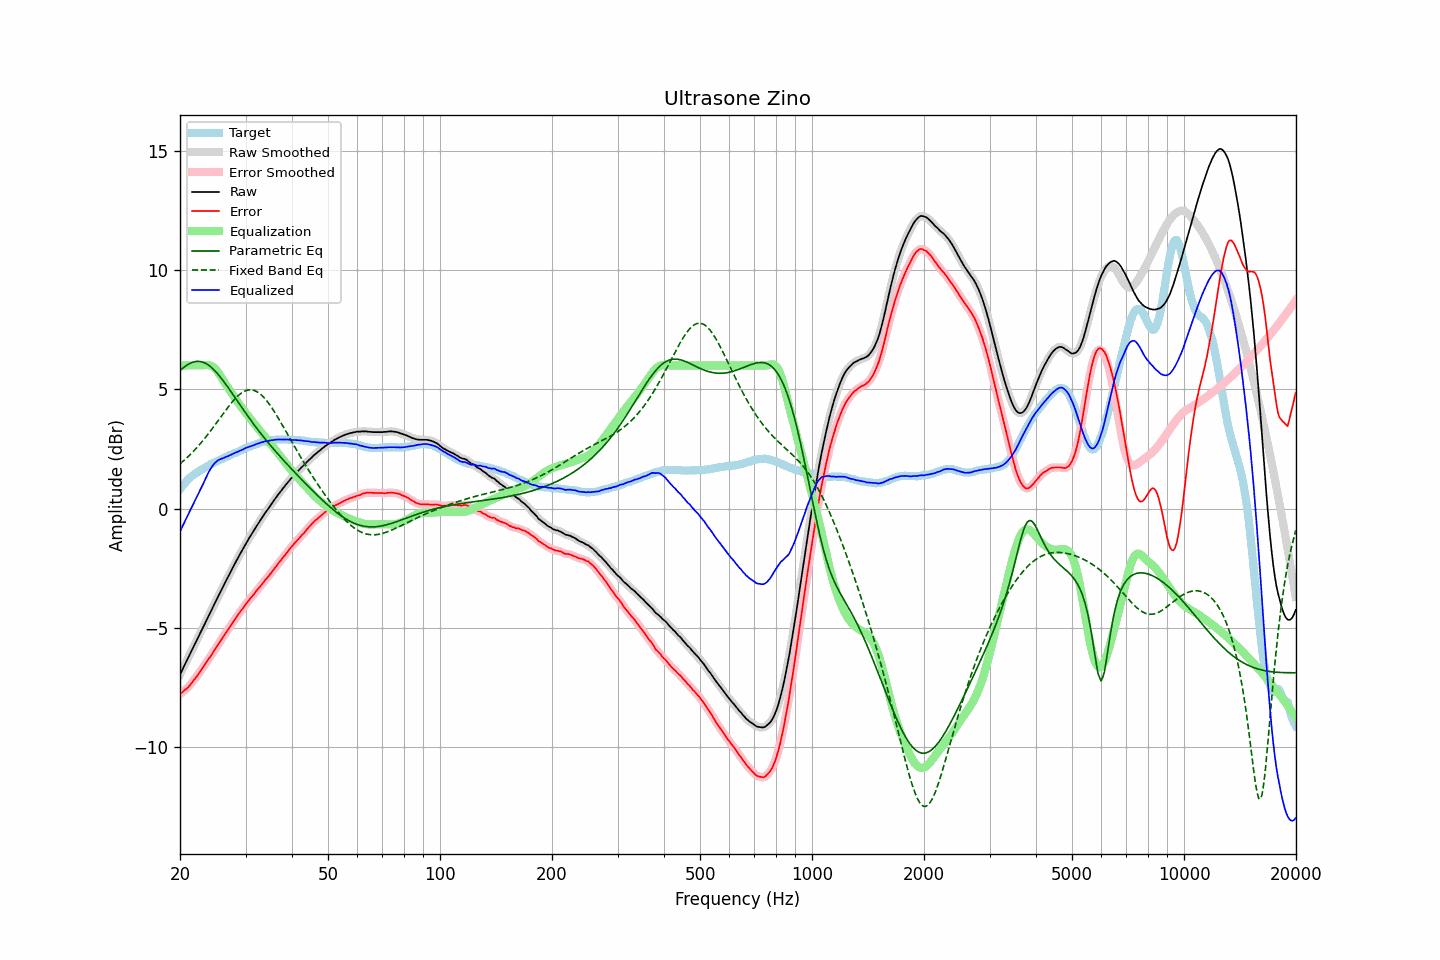

The file beside this chart, header and first rows:
frequency, raw, error, smoothed, error_smoothed, equalization, parametric_eq, fixed_band_eq, equalized_raw, equalized_smoothed, target
20.00, -6.96, -7.77, -6.95, -7.77, 6.00, 5.78, 1.88, -0.96, -0.95, 0.82
20.20, -6.82, -7.72, -6.82, -7.72, 6.00, 5.84, 1.93, -0.82, -0.82, 0.91
20.40, -6.67, -7.66, -6.68, -7.66, 6.00, 5.90, 1.99, -0.67, -0.68, 0.99
20.61, -6.54, -7.59, -6.54, -7.60, 6.00, 5.95, 2.05, -0.54, -0.54, 1.05
20.81, -6.40, -7.55, -6.40, -7.55, 6.00, 6.00, 2.11, -0.40, -0.40, 1.15
21.02, -6.26, -7.49, -6.26, -7.48, 6.00, 6.04, 2.18, -0.26, -0.26, 1.23
21.23, -6.12, -7.41, -6.13, -7.41, 6.00, 6.08, 2.24, -0.12, -0.13, 1.29
21.44, -5.98, -7.33, -5.98, -7.33, 6.00, 6.11, 2.31, 0.02, 0.02, 1.35
21.66, -5.85, -7.24, -5.84, -7.24, 6.00, 6.14, 2.38, 0.15, 0.16, 1.39
21.87, -5.70, -7.15, -5.70, -7.15, 6.00, 6.15, 2.45, 0.30, 0.30, 1.45
22.09, -5.56, -7.06, -5.57, -7.06, 6.00, 6.17, 2.52, 0.44, 0.43, 1.49
22.31, -5.43, -6.98, -5.43, -6.97, 6.00, 6.17, 2.59, 0.57, 0.57, 1.54
22.54, -5.30, -6.88, -5.29, -6.88, 6.00, 6.17, 2.67, 0.70, 0.71, 1.58
22.76, -5.15, -6.78, -5.16, -6.78, 6.00, 6.15, 2.75, 0.85, 0.84, 1.62
22.99, -5.03, -6.68, -5.02, -6.68, 6.00, 6.14, 2.83, 0.98, 0.98, 1.65
23.22, -4.89, -6.58, -4.88, -6.58, 6.01, 6.11, 2.91, 1.12, 1.12, 1.69
23.45, -4.74, -6.48, -4.75, -6.48, 6.02, 6.08, 2.99, 1.27, 1.27, 1.73
23.69, -4.61, -6.38, -4.61, -6.38, 6.02, 6.04, 3.08, 1.41, 1.41, 1.77
23.92, -4.46, -6.28, -4.47, -6.28, 6.01, 6.00, 3.17, 1.55, 1.55, 1.81
24.16, -4.33, -6.19, -4.33, -6.18, 6.00, 5.94, 3.26, 1.66, 1.67, 1.86
24.40, -4.19, -6.08, -4.19, -6.08, 5.96, 5.89, 3.35, 1.77, 1.77, 1.89
24.65, -4.06, -5.98, -4.06, -5.98, 5.92, 5.82, 3.44, 1.86, 1.86, 1.92
24.89, -3.92, -5.87, -3.92, -5.87, 5.85, 5.75, 3.53, 1.93, 1.93, 1.95
25.14, -3.78, -5.77, -3.78, -5.77, 5.77, 5.68, 3.62, 1.99, 1.99, 1.99
25.39, -3.64, -5.66, -3.65, -5.67, 5.68, 5.60, 3.72, 2.04, 2.04, 2.02
25.65, -3.52, -5.57, -3.51, -5.56, 5.58, 5.52, 3.81, 2.07, 2.07, 2.06
25.91, -3.38, -5.45, -3.38, -5.46, 5.47, 5.43, 3.90, 2.10, 2.10, 2.08
26.16, -3.24, -5.35, -3.24, -5.35, 5.36, 5.35, 3.99, 2.12, 2.12, 2.11
26.43, -3.11, -5.25, -3.11, -5.25, 5.25, 5.25, 4.09, 2.15, 2.15, 2.15
26.69, -2.98, -5.15, -2.98, -5.15, 5.15, 5.16, 4.18, 2.18, 2.18, 2.18
26.96, -2.85, -5.05, -2.85, -5.06, 5.05, 5.07, 4.26, 2.21, 2.21, 2.20
27.23, -2.72, -4.96, -2.72, -4.96, 4.95, 4.97, 4.35, 2.23, 2.23, 2.24
27.50, -2.59, -4.86, -2.59, -4.86, 4.85, 4.87, 4.43, 2.27, 2.27, 2.27
27.77, -2.45, -4.75, -2.45, -4.75, 4.75, 4.77, 4.51, 2.30, 2.30, 2.29
28.05, -2.32, -4.66, -2.32, -4.65, 4.65, 4.68, 4.59, 2.33, 2.33, 2.33
28.33, -2.19, -4.55, -2.20, -4.55, 4.56, 4.58, 4.66, 2.36, 2.36, 2.35
28.62, -2.08, -4.46, -2.07, -4.45, 4.46, 4.48, 4.72, 2.38, 2.39, 2.38
28.90, -1.94, -4.36, -1.95, -4.36, 4.36, 4.38, 4.78, 2.42, 2.41, 2.42
29.19, -1.82, -4.26, -1.82, -4.27, 4.27, 4.28, 4.83, 2.44, 2.44, 2.44
29.48, -1.70, -4.19, -1.70, -4.18, 4.18, 4.18, 4.87, 2.47, 2.48, 2.49
29.78, -1.58, -4.08, -1.58, -4.09, 4.09, 4.09, 4.91, 2.51, 2.51, 2.51
30.08, -1.46, -3.99, -1.46, -4.00, 4.00, 3.99, 4.94, 2.54, 2.54, 2.54
30.38, -1.35, -3.91, -1.34, -3.91, 3.91, 3.90, 4.96, 2.57, 2.57, 2.56
30.68, -1.24, -3.83, -1.24, -3.83, 3.83, 3.80, 4.97, 2.59, 2.59, 2.59
30.99, -1.13, -3.74, -1.13, -3.75, 3.74, 3.71, 4.98, 2.62, 2.61, 2.61
31.30, -1.03, -3.67, -1.02, -3.66, 3.66, 3.62, 4.97, 2.63, 2.64, 2.64
31.61, -0.92, -3.59, -0.91, -3.58, 3.58, 3.52, 4.95, 2.66, 2.66, 2.67
31.93, -0.81, -3.49, -0.81, -3.50, 3.49, 3.43, 4.93, 2.69, 2.69, 2.69
32.24, -0.69, -3.40, -0.70, -3.41, 3.41, 3.34, 4.89, 2.72, 2.71, 2.71
32.57, -0.60, -3.33, -0.59, -3.33, 3.33, 3.26, 4.85, 2.73, 2.74, 2.74
32.89, -0.48, -3.25, -0.49, -3.25, 3.25, 3.17, 4.80, 2.76, 2.76, 2.76
33.22, -0.38, -3.17, -0.38, -3.17, 3.16, 3.08, 4.74, 2.78, 2.78, 2.78
33.55, -0.28, -3.09, -0.28, -3.08, 3.08, 3.00, 4.67, 2.80, 2.80, 2.80
33.89, -0.18, -2.98, -0.18, -3.00, 3.00, 2.92, 4.59, 2.83, 2.82, 2.81
34.23, -0.09, -2.92, -0.09, -2.92, 2.92, 2.83, 4.51, 2.83, 2.83, 2.84
34.57, 0.01, -2.84, 0.01, -2.84, 2.83, 2.75, 4.43, 2.84, 2.84, 2.85
34.92, 0.10, -2.75, 0.10, -2.76, 2.75, 2.67, 4.33, 2.85, 2.85, 2.85
35.27, 0.20, -2.67, 0.20, -2.66, 2.66, 2.59, 4.23, 2.87, 2.86, 2.87
35.62, 0.29, -2.58, 0.30, -2.58, 2.58, 2.51, 4.13, 2.87, 2.87, 2.87
35.97, 0.40, -2.48, 0.39, -2.49, 2.49, 2.43, 4.03, 2.89, 2.88, 2.88
... 635 more rows
